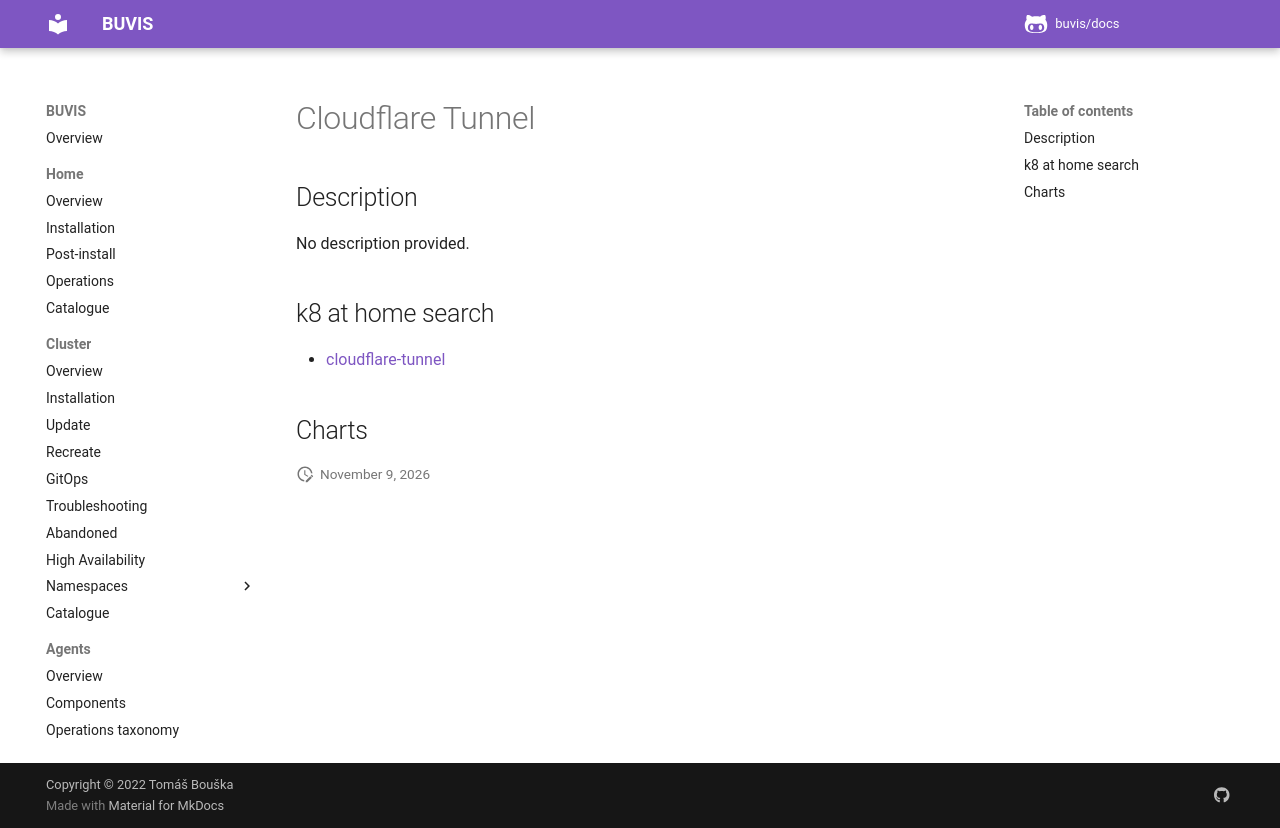

repository: buvis/docs · page: cluster/catalogue/cloudflare-tunnel/index.html · generator: mkdocs

# Cloudflare Tunnel

## Description

No description provided.

## k8 at home search

- [cloudflare-tunnel](https://nanne.dev/k8s-at-home-search/#/cloudflare-tunnel)

## Charts
